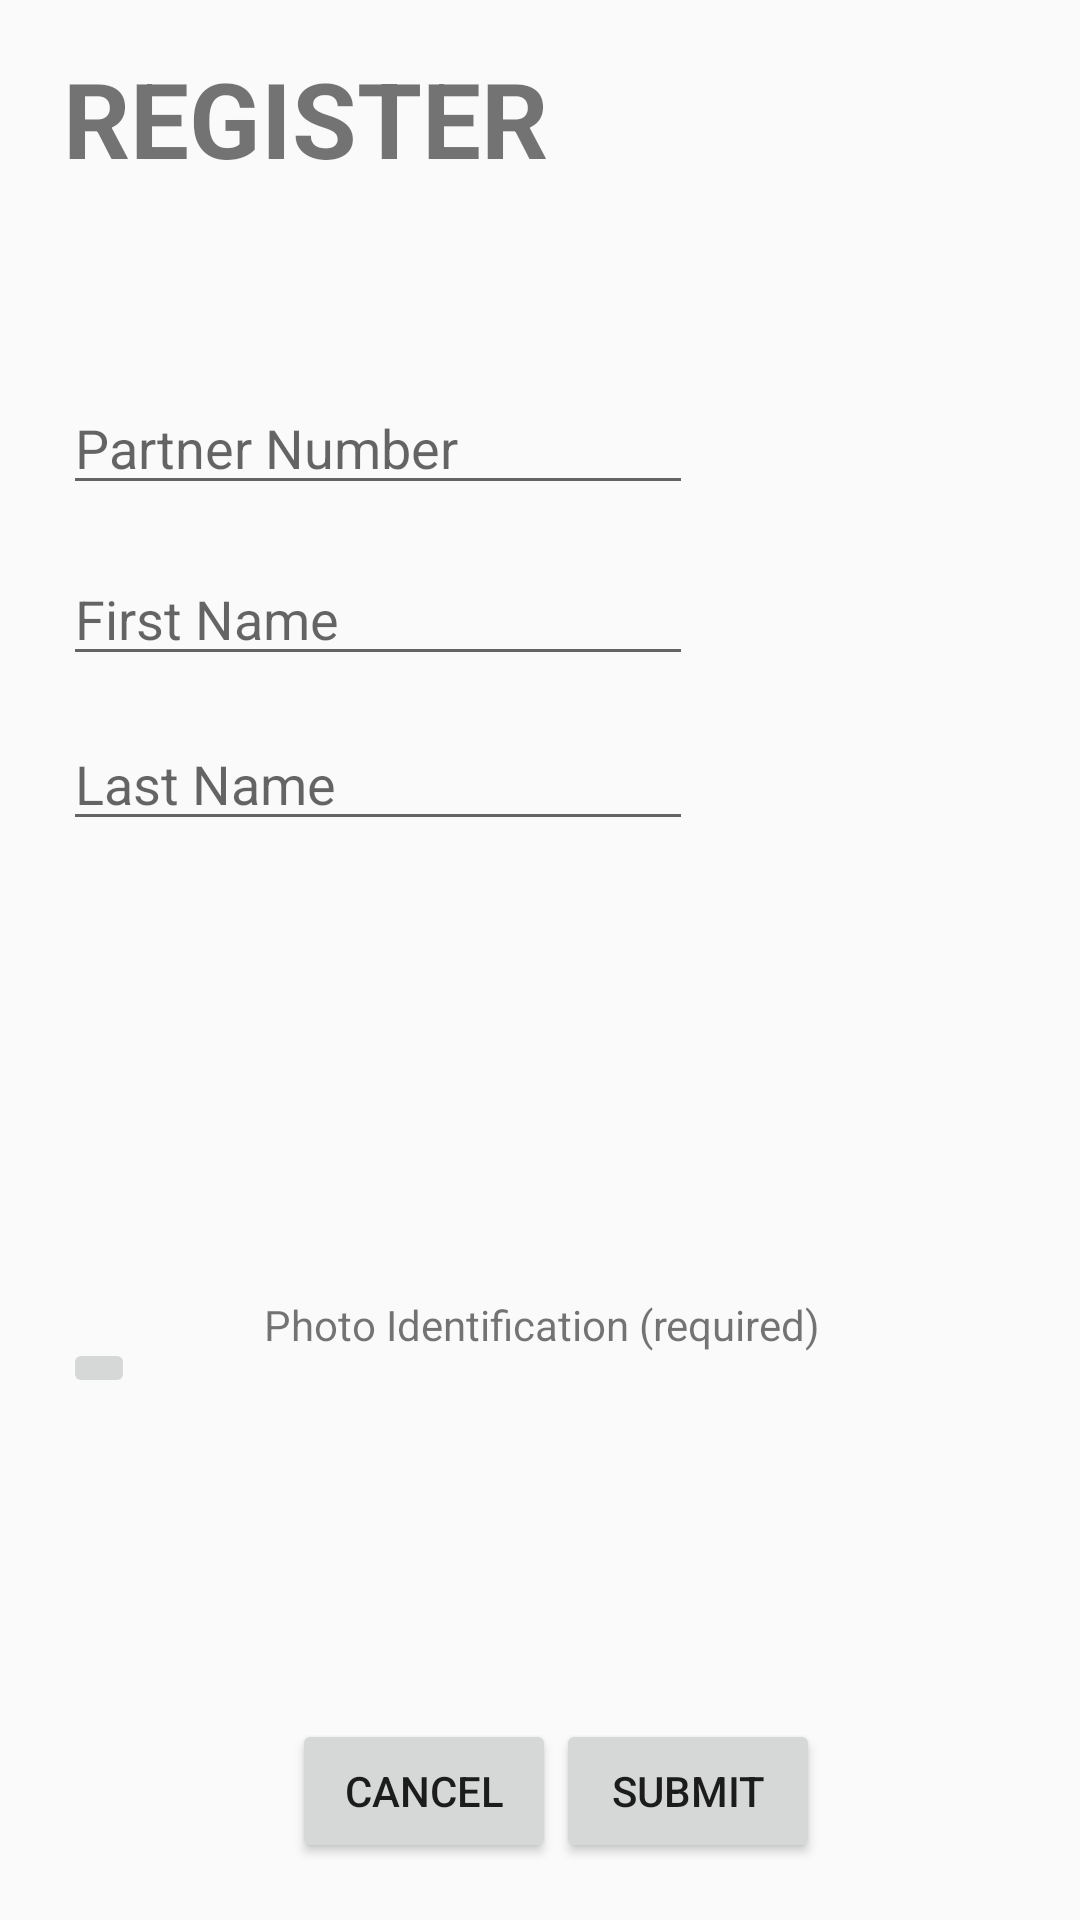

The Android layout XML behind this screen, and the referenced resources:
<!-- AndroidManifest.xml: application theme AppTheme -->
<!-- res/layout/registration_main.xml -->
<RelativeLayout xmlns:android="http://schemas.android.com/apk/res/android"
    xmlns:app="http://schemas.android.com/apk/res-auto"
    xmlns:tools="http://schemas.android.com/tools" android:layout_width="match_parent"
    android:layout_height="match_parent" tools:context="com.sbux.wfm.face.punch.activity.RegistrationActivity">


    <EditText
        android:id="@+id/lastNameTextBox"
        android:layout_width="wrap_content"
        android:layout_height="wrap_content"
        android:layout_alignParentTop="true"
        android:layout_alignStart="@+id/textView2"
        android:layout_marginTop="239dp"
        android:ems="10"
        android:hint="@string/last_name"
        android:inputType="textShortMessage"
        android:singleLine="true" />

    <EditText
        android:id="@+id/firstNameTextBox"
        android:layout_width="wrap_content"
        android:layout_height="wrap_content"
        android:layout_alignParentTop="true"
        android:layout_alignStart="@+id/lastNameTextBox"
        android:layout_marginTop="184dp"
        android:ems="10"
        android:hint="@string/first_name"
        android:inputType="textShortMessage"
        android:singleLine="true" />

    <EditText
        android:id="@+id/partnerNbrTextBox"
        android:focusable="true"
        android:layout_width="wrap_content"
        android:layout_height="wrap_content"
        android:layout_alignParentTop="true"
        android:layout_alignStart="@+id/lastNameTextBox"
        android:layout_marginTop="127dp"
        android:ems="10"
        android:hint="@string/partner_nbr"
        android:inputType="textShortMessage"
        android:singleLine="true" />

    <TextView
        android:id="@+id/textView2"
        android:layout_width="215dp"
        android:layout_height="80dp"
        android:layout_alignParentStart="true"
        android:layout_alignParentTop="true"
        android:layout_marginStart="21dp"
        android:layout_marginTop="16dp"
        android:text="REGISTER"
        android:textSize="35sp"
        android:textStyle="bold" />

    <Button
        android:id="@+id/registerSubmitButton"
        android:layout_width="wrap_content"
        android:layout_height="wrap_content"
        android:layout_alignEnd="@+id/photoRequiredText"
        android:layout_alignParentBottom="true"
        android:layout_marginBottom="19dp"
        android:text="SUBMIT" />

    <ImageButton
        android:id="@+id/registerCameraButton"
        android:layout_width="wrap_content"
        android:layout_height="wrap_content"
        android:layout_alignParentBottom="true"
        android:layout_alignStart="@+id/lastNameTextBox"
        android:layout_marginBottom="174dp"
        app:srcCompat="@android:drawable/ic_menu_camera" />

    <TextView
        android:id="@+id/photoRequiredText"
        android:layout_width="wrap_content"
        android:layout_height="wrap_content"
        android:layout_alignParentBottom="true"
        android:layout_alignParentStart="true"
        android:layout_marginBottom="189dp"
        android:layout_marginStart="88dp"
        android:text="@string/photo_required" />

    <Button
        android:id="@+id/registerCancelBtn"
        android:layout_width="wrap_content"
        android:layout_height="wrap_content"
        android:layout_alignTop="@+id/registerSubmitButton"
        android:layout_toStartOf="@+id/registerSubmitButton"
        android:text="Cancel" />

    <ImageView
        android:id="@+id/sbuxLogo"
        android:layout_width="70dp"
        android:layout_height="60dp"
        android:layout_alignParentEnd="true"
        android:layout_alignParentTop="true"
        android:layout_marginEnd="20dp"
        android:layout_marginTop="20dp"
        app:srcCompat="@drawable/logo" />

</RelativeLayout>
<!-- resources referenced by this layout -->
<resources>
  <!-- drawable logo: png bitmap (drawable, 4924 bytes) -->
  <string name="first_name">First Name</string>
  <string name="last_name">Last Name</string>
  <string name="partner_nbr">Partner Number</string>
  <string name="photo_required">Photo Identification (required)</string>
  <style name="AppTheme" parent="Theme.AppCompat.Light.DarkActionBar">
          
          <item name="colorPrimary">@color/colorPrimary</item>
          <item name="colorPrimaryDark">@color/colorPrimaryDark</item>
          <item name="colorAccent">@color/colorAccent</item>
      </style>
  <!-- not gathered from this repository: default colours our renderer supplied (Android Studio template values) -->
  <color name="colorPrimary">#FF6200EE</color>
  <color name="colorPrimaryDark">#FF3700B3</color>
  <color name="colorAccent">#FF03DAC5</color>
</resources>
